The GitHub repository Raja-Lakshmanan/ElectronicComponentClassifier contains a labelled image folder "cleaned_dataset" with 10 categories: capacitor, diode, fuse, inductor, integrated circuit, LED, potentiometer, push button, resistor, transistor. Examples follow, each with its label.

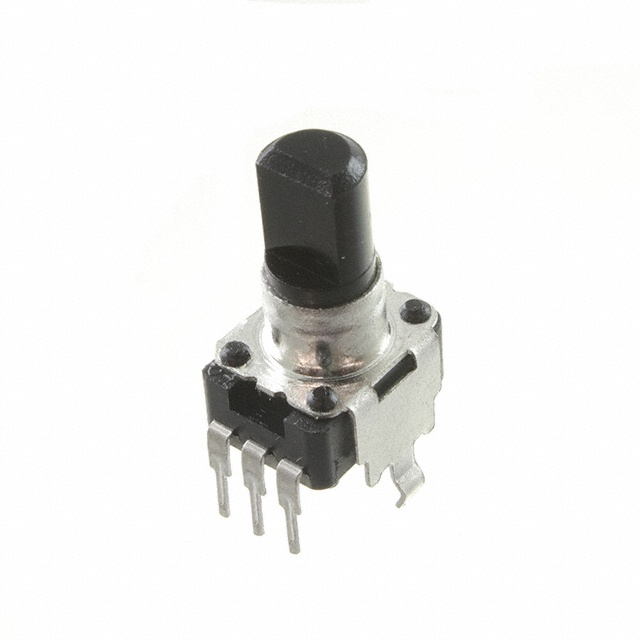
Label: potentiometer

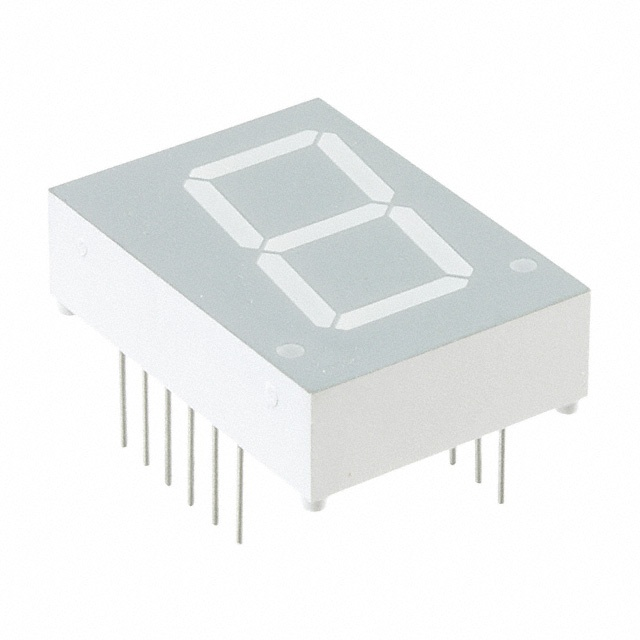
Label: LED

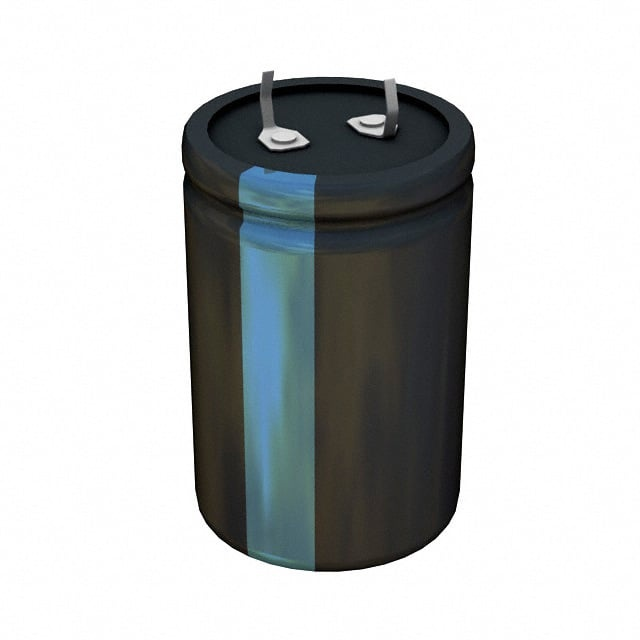
Label: capacitor

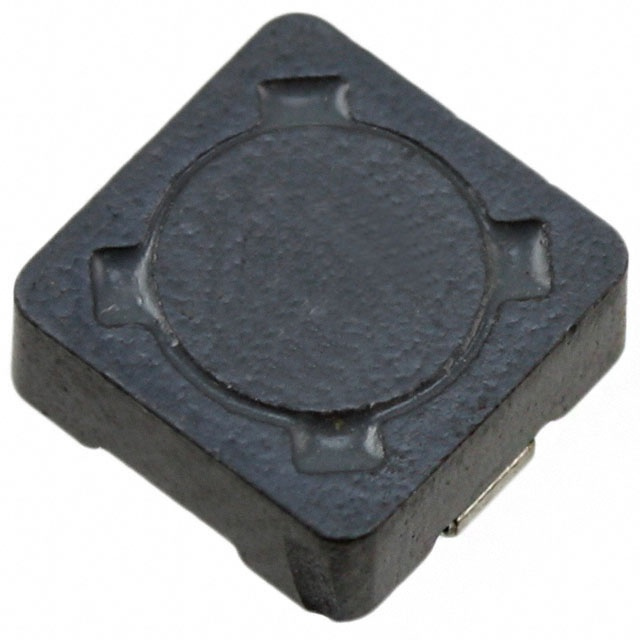
Label: inductor

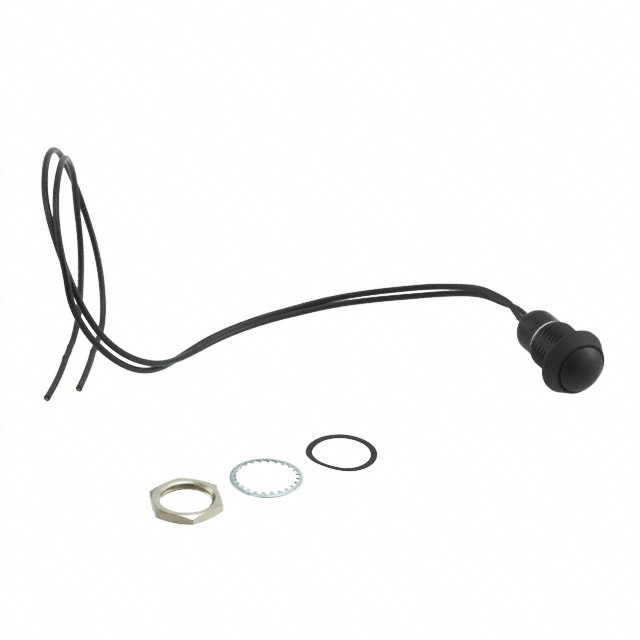
Label: push button
